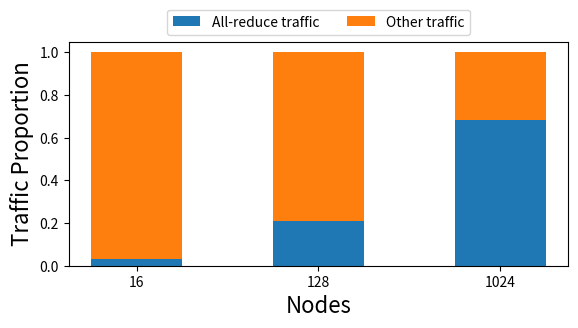

Write the Python code that produced this figure.
import matplotlib.pyplot as plt
import numpy as np

fig, ax = plt.subplots(1, 1)
fig.set_size_inches(6, 3.5)

ax.set_xlabel('Nodes', fontsize=16)
ax.set_ylabel('Traffic Proportion', fontsize=16)

node_counts = ['16', '128', '1024']
traffic = {}
traffic["All-reduce traffic"] = [0.03242954831142189, 0.2114377963128969, 0.6820377170811216]
traffic["Other traffic"] = [1 - t for t in traffic["All-reduce traffic"]]
width = 0.5

bottom = np.zeros(3)
for lbl, weight_count in traffic.items():
    p = ax.bar(node_counts, weight_count, width, label=lbl, bottom=bottom)
    bottom += weight_count

ax.legend(bbox_to_anchor=(0.5, 1), loc="lower center", ncol=2)

fig.tight_layout(pad=1.5)

plt.savefig('bs2k_traffic_a.pdf', bbox_inches='tight', pad_inches=.15, dpi=600)
# plt.show()
